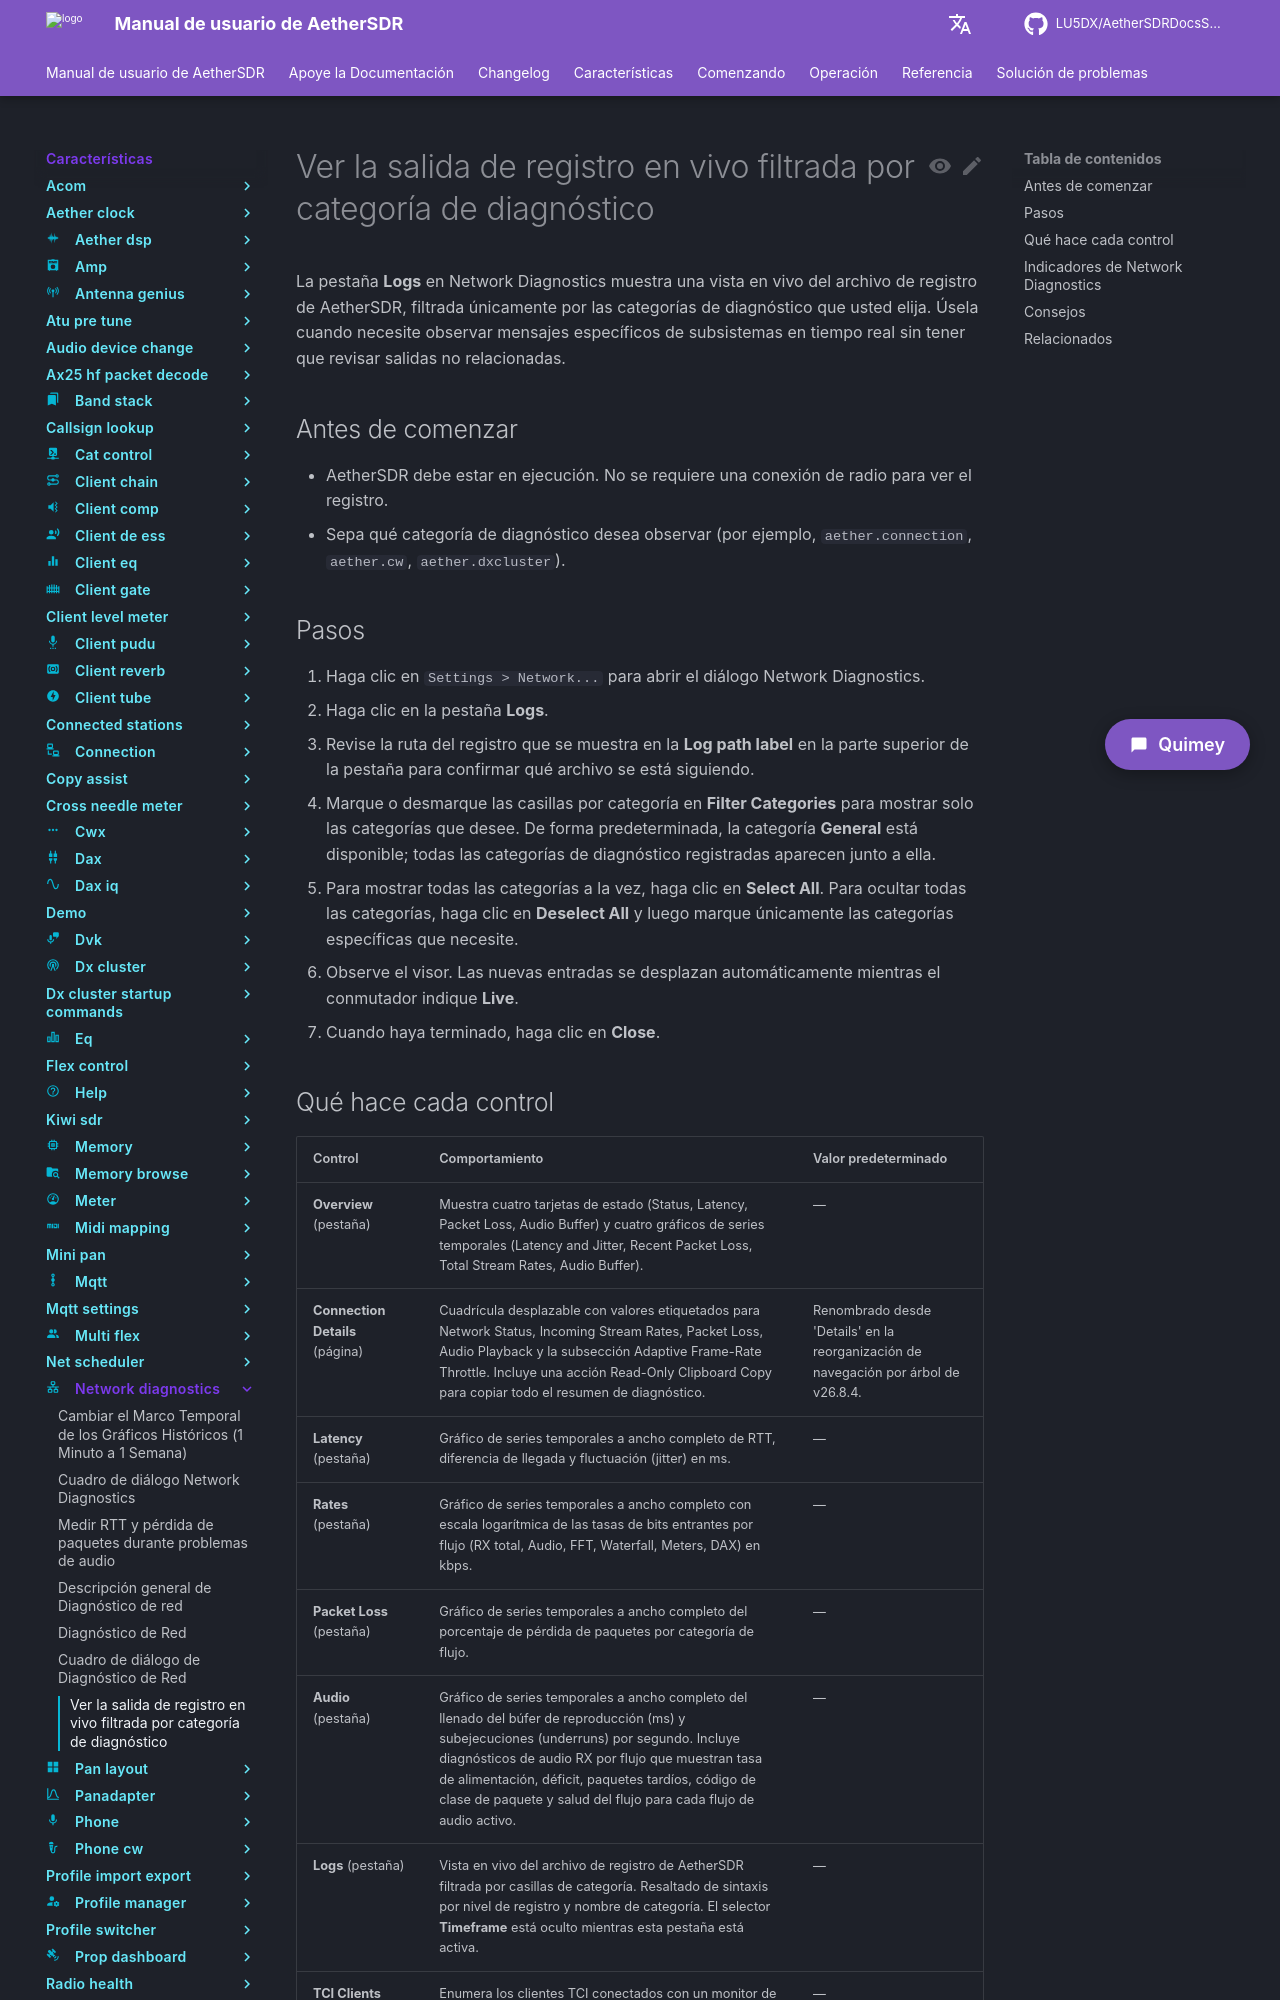

repository: LU5DX/AetherSDRDocsSpanish · page: 26.8.4/features/network-diagnostics/view-live-log-output-filtered-by-diagnostic-category/index.html · generator: mkdocs

# Ver la salida de registro en vivo filtrada por categoría de diagnóstico

La pestaña **Logs** en Network Diagnostics muestra una vista en vivo del archivo de registro de AetherSDR, filtrada únicamente por las categorías de diagnóstico que usted elija. Úsela cuando necesite observar mensajes específicos de subsistemas en tiempo real sin tener que revisar salidas no relacionadas.

## Antes de comenzar

- AetherSDR debe estar en ejecución. No se requiere una conexión de radio para ver el registro.
- Sepa qué categoría de diagnóstico desea observar (por ejemplo, `aether.connection`, `aether.cw`, `aether.dxcluster`).

## Pasos

1. Haga clic en `Settings > Network...` para abrir el diálogo Network Diagnostics.
2. Haga clic en la pestaña **Logs**.
3. Revise la ruta del registro que se muestra en la **Log path label** en la parte superior de la pestaña para confirmar qué archivo se está siguiendo.
4. Marque o desmarque las casillas por categoría en **Filter Categories** para mostrar solo las categorías que desee. De forma predeterminada, la categoría **General** está disponible; todas las categorías de diagnóstico registradas aparecen junto a ella.
5. Para mostrar todas las categorías a la vez, haga clic en **Select All**. Para ocultar todas las categorías, haga clic en **Deselect All** y luego marque únicamente las categorías específicas que necesite.
6. Observe el visor. Las nuevas entradas se desplazan automáticamente mientras el conmutador indique **Live**.
7. Cuando haya terminado, haga clic en **Close**.
